Run: headless pygame with SDL's dummy video driver; simulated clock (each Clock.tick advances the game by its frame time, no real sleeping); random seed 0; keys injected as events and as key.get_pressed() state; no mouse input.
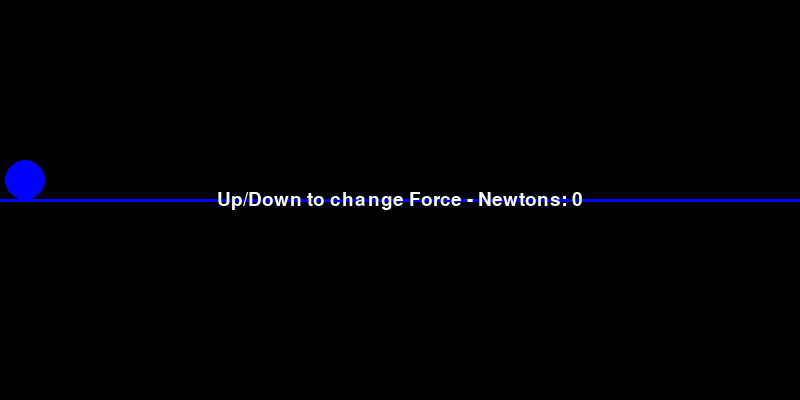
Frame 1 of 4 · flips 1–60 · no input
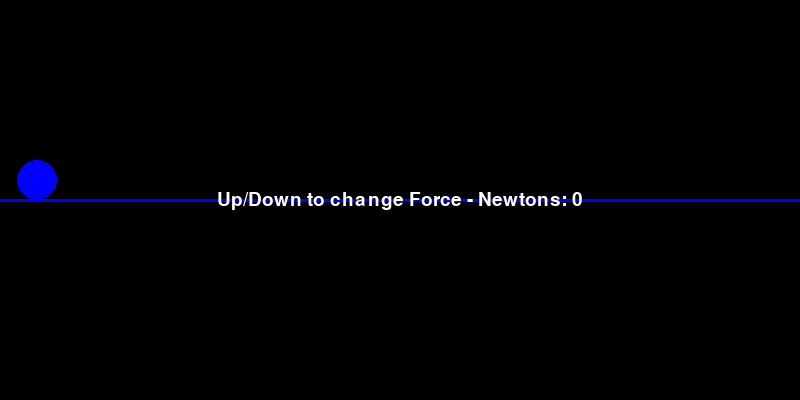
Frame 2 of 4 · flips 61–180 · tapped SPACE, RETURN · held RIGHT (→), D
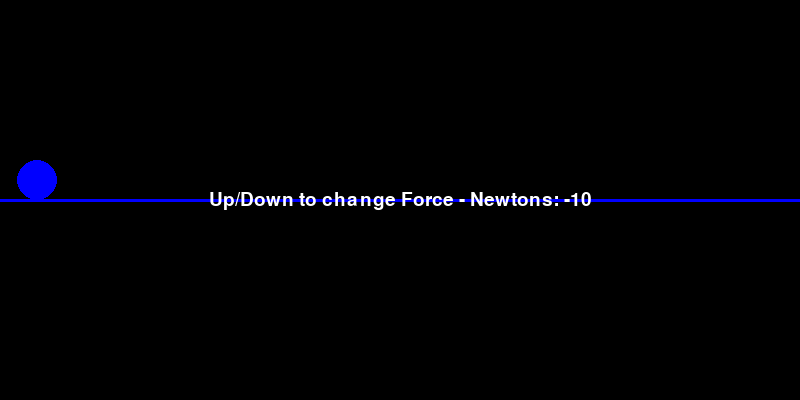
Frame 3 of 4 · flips 181–300 · held DOWN (↓), S
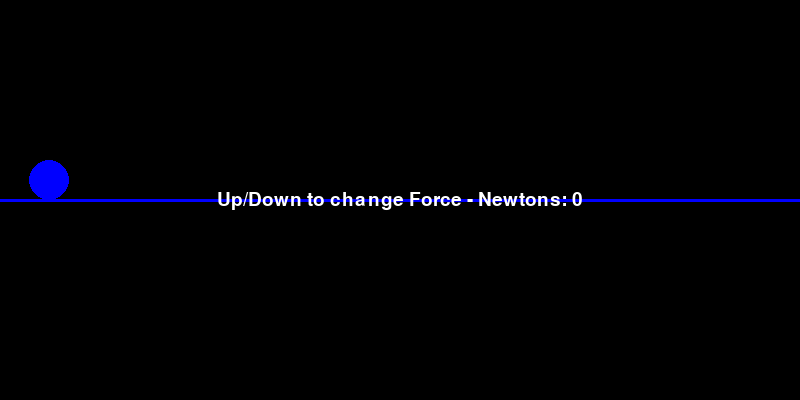
Frame 4 of 4 · flips 301–420 · held LEFT (←), A, UP (↑), W

The pygame program that drew these frames:

import pygame
import math
# Initialize Pygame
pygame.init()

# Set up the display
width, height = 800, 400
screen = pygame.display.set_mode((width, height))
pygame.display.set_caption("Ball Floor Friction Simulation")

# Colors
BLACK = (0, 0, 0)
BLUE = (0, 0, 255)

# Ball parameters
ball_radius = 20
ball_x = ball_radius
ball_y = height // 2
ball_speed = 40

ball_mass = 20  # Mass of the body in kg

floor_y = height // 2 #+ ball_radius  # Y-coordinate of the floor line

force_applied=0
force_increment=10

# Gravitational force
gravity = 9.8

# Game loop
running = True
clock = pygame.time.Clock()

while running:
    # Handle events
    for event in pygame.event.get():
        if event.type == pygame.QUIT:
            running = False
        elif event.type == pygame.KEYDOWN:
            if event.key == pygame.K_UP:
                force_applied += force_increment
            elif event.key == pygame.K_DOWN:
                force_applied -= force_increment
    
    t=0.05
    normal_force = ball_mass * gravity * -1

    coefficient_of_static_friction=0.05
    static_friction = coefficient_of_static_friction * normal_force
    net_force = force_applied - static_friction
    if(net_force>0):
       #kinetic friction
       coefficient_of_kinetic_friction =0.2
       kinetic_friction = coefficient_of_kinetic_friction * normal_force
       net_force = force_applied - kinetic_friction
       acceleration = net_force / ball_mass
       velocity_x = acceleration * t
    else: velocity_x=0   
    print("Net force ", net_force)
    
    # Update ball position
    if ball_x < width - ball_radius:
        ball_x += velocity_x

    # Check if ball is below the floor
    if ball_y > floor_y - ball_radius:
        ball_y = floor_y - ball_radius
    
    # Draw the scene
    screen.fill(BLACK)

    # Draw floor line
    pygame.draw.line(screen, BLUE, (0, floor_y), (width, floor_y), 3)

    # Draw ball
    pygame.draw.circle(screen, BLUE, (ball_x, ball_y), ball_radius)
    
    font = pygame.font.Font(None, 28) 
    string="Up/Down to change Force - Newtons: " + str(force_applied)
    text = font.render(string, True, (255, 255, 255))  # "Your text here" is
    text_rect = text.get_rect()
    text_rect.center = (width // 2, height // 2)
    screen.blit(text, text_rect)
    # Update the display
    pygame.display.flip()

    # Limit the frame rate
    clock.tick(20)

# Quit the game
pygame.quit()
